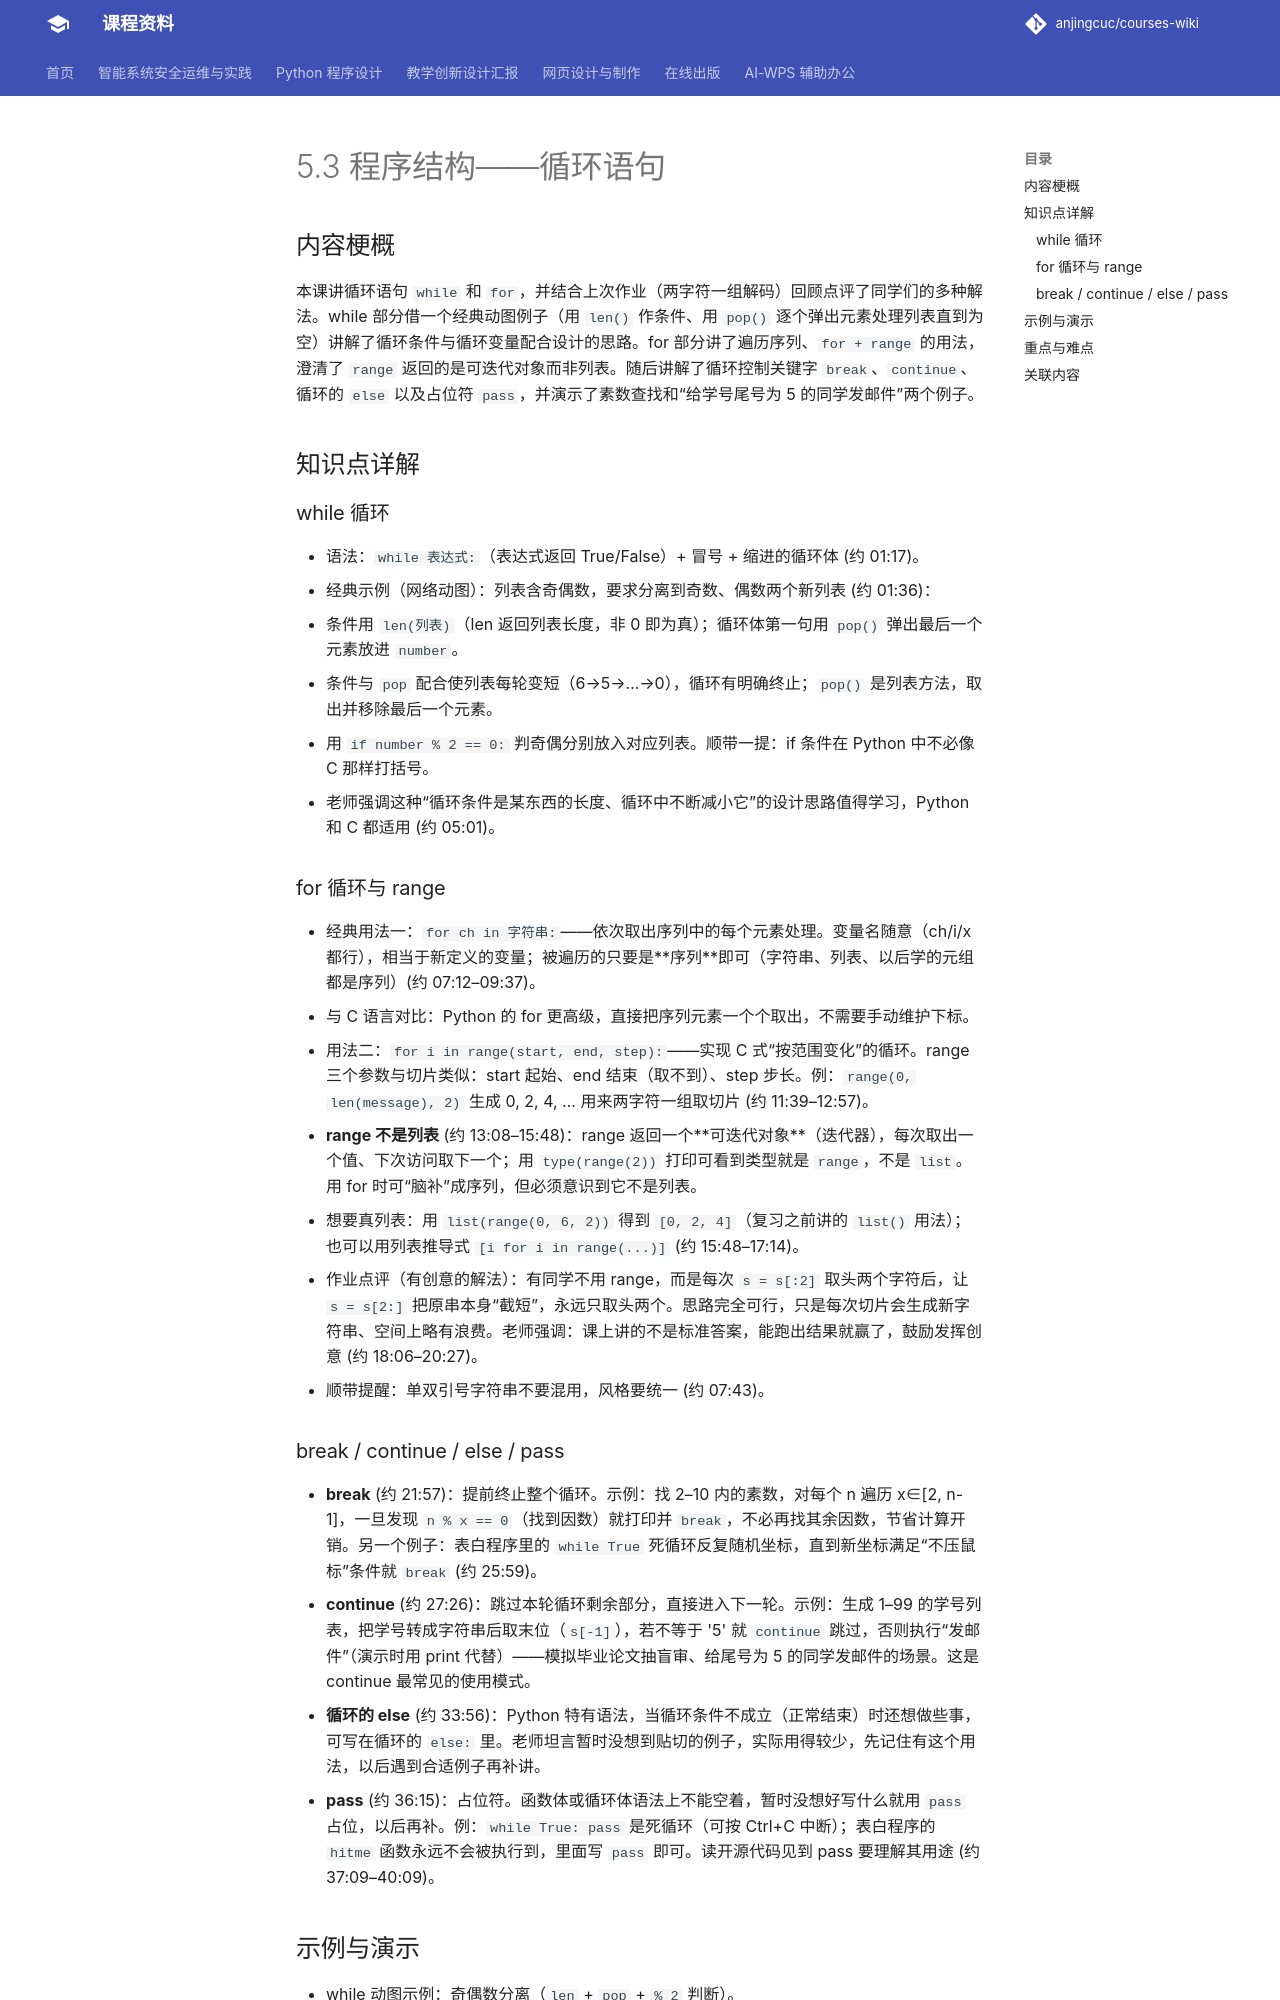

repository: anjingcuc/courses-wiki · page: python/v2/notes/5.3-程序结构-循环语句-done/index.html · generator: mkdocs

# 5.3 程序结构——循环语句

## 内容梗概

本课讲循环语句 `while` 和 `for`，并结合上次作业（两字符一组解码）回顾点评了同学们的多种解法。while 部分借一个经典动图例子（用 `len()` 作条件、用 `pop()` 逐个弹出元素处理列表直到为空）讲解了循环条件与循环变量配合设计的思路。for 部分讲了遍历序列、`for + range` 的用法，澄清了 `range` 返回的是可迭代对象而非列表。随后讲解了循环控制关键字 `break`、`continue`、循环的 `else` 以及占位符 `pass`，并演示了素数查找和“给学号尾号为 5 的同学发邮件”两个例子。

## 知识点详解

### while 循环

- 语法：`while 表达式:`（表达式返回 True/False）+ 冒号 + 缩进的循环体 (约 01:17)。
- 经典示例（网络动图）：列表含奇偶数，要求分离到奇数、偶数两个新列表 (约 01:36)：
  - 条件用 `len(列表)`（len 返回列表长度，非 0 即为真）；循环体第一句用 `pop()` 弹出最后一个元素放进 `number`。
  - 条件与 `pop` 配合使列表每轮变短（6→5→…→0），循环有明确终止；`pop()` 是列表方法，取出并移除最后一个元素。
  - 用 `if number % 2 == 0:` 判奇偶分别放入对应列表。顺带一提：if 条件在 Python 中不必像 C 那样打括号。
- 老师强调这种“循环条件是某东西的长度、循环中不断减小它”的设计思路值得学习，Python 和 C 都适用 (约 05:01)。

### for 循环与 range

- 经典用法一：`for ch in 字符串:`——依次取出序列中的每个元素处理。变量名随意（ch/i/x 都行），相当于新定义的变量；被遍历的只要是**序列**即可（字符串、列表、以后学的元组都是序列）(约 07:12–09:37)。
- 与 C 语言对比：Python 的 for 更高级，直接把序列元素一个个取出，不需要手动维护下标。
- 用法二：`for i in range(start, end, step):`——实现 C 式“按范围变化”的循环。range 三个参数与切片类似：start 起始、end 结束（取不到）、step 步长。例：`range(0, len(message), 2)` 生成 0, 2, 4, … 用来两字符一组取切片 (约 11:39–12:57)。
- **range 不是列表** (约 13:08–15:48)：range 返回一个**可迭代对象**（迭代器），每次取出一个值、下次访问取下一个；用 `type(range(2))` 打印可看到类型就是 `range`，不是 `list`。用 for 时可“脑补”成序列，但必须意识到它不是列表。
- 想要真列表：用 `list(range(0, 6, 2))` 得到 `[0, 2, 4]`（复习之前讲的 `list()` 用法）；也可以用列表推导式 `[i for i in range(...)]` (约 15:48–17:14)。
- 作业点评（有创意的解法）：有同学不用 range，而是每次 `s = s[:2]` 取头两个字符后，让 `s = s[2:]` 把原串本身“截短”，永远只取头两个。思路完全可行，只是每次切片会生成新字符串、空间上略有浪费。老师强调：课上讲的不是标准答案，能跑出结果就赢了，鼓励发挥创意 (约 18:06–20:27)。
- 顺带提醒：单双引号字符串不要混用，风格要统一 (约 07:43)。
